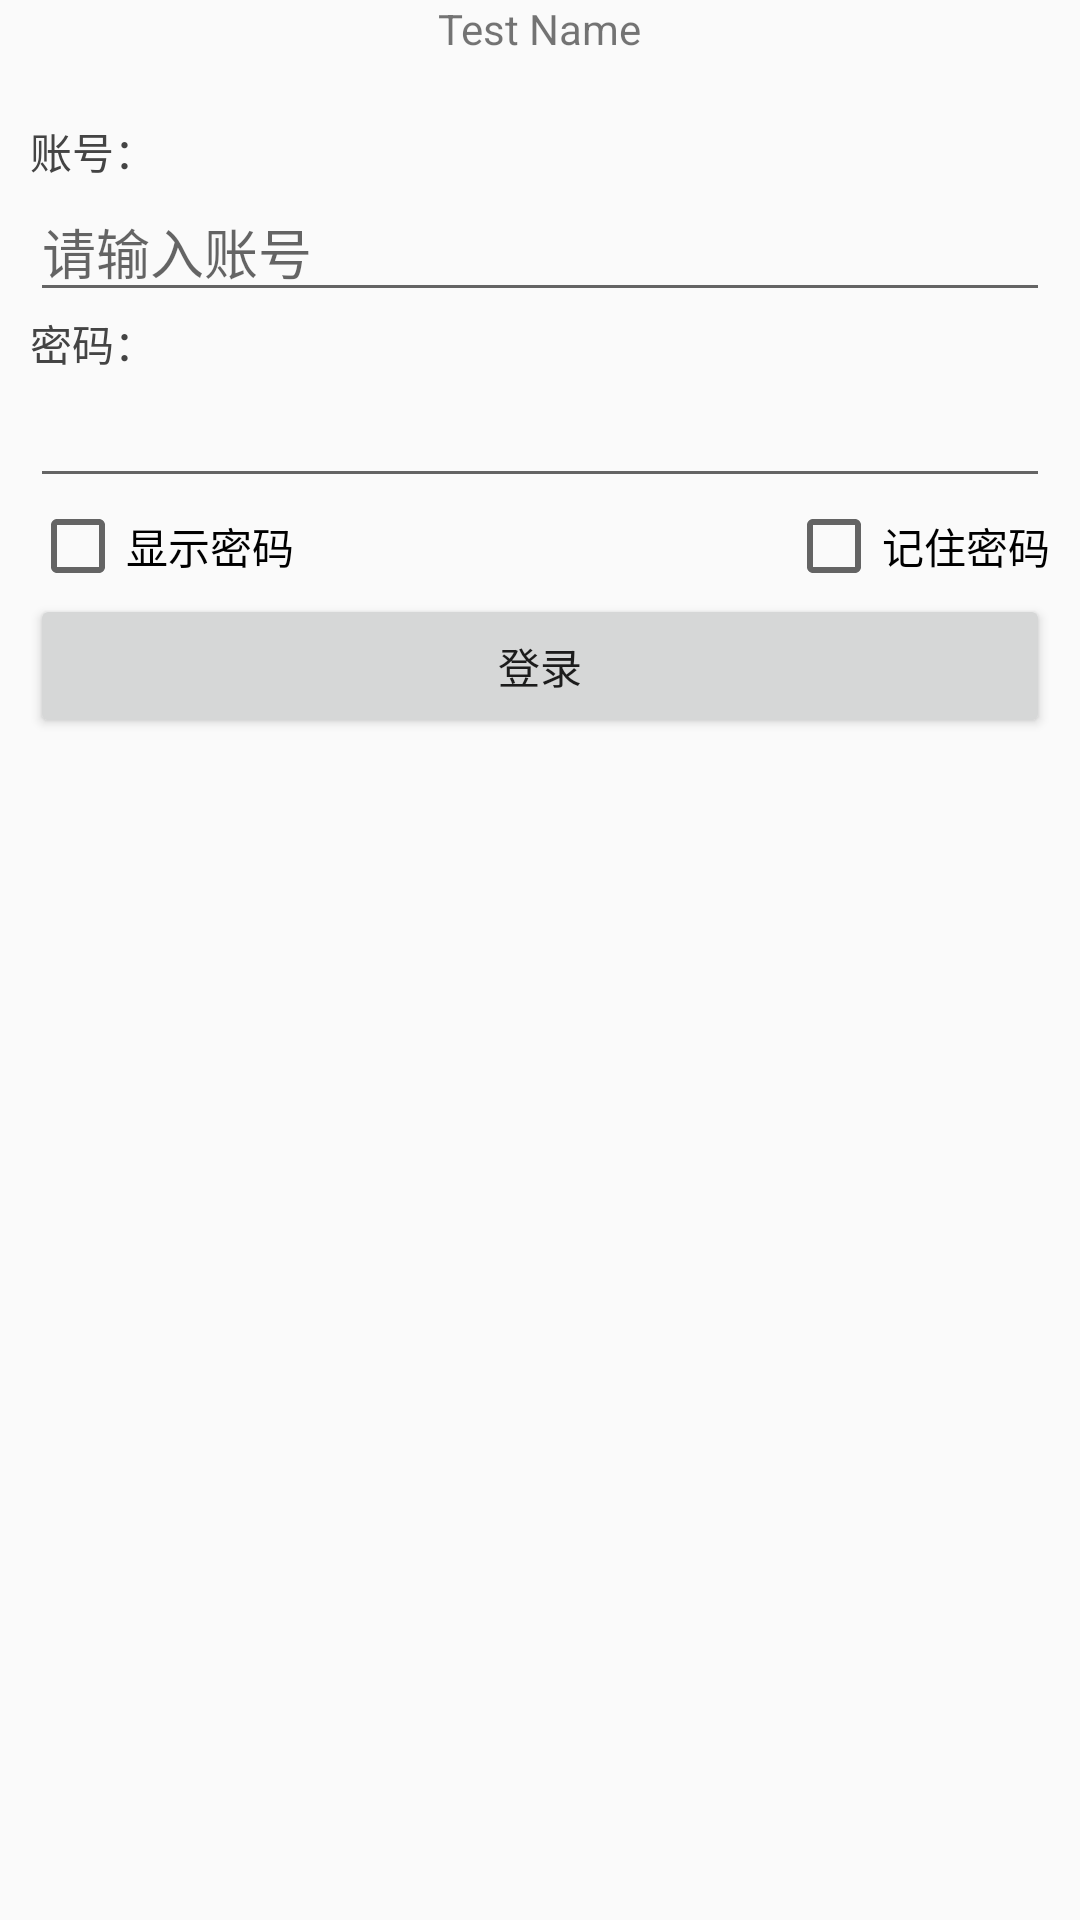

Reconstruct the res/layout file that produces this screen, plus the resources it refers to.
<!-- AndroidManifest.xml: activity theme AppTheme.NoActionBar -->
<!-- res/layout/login.xml -->
<?xml version="1.0" encoding="utf-8"?>
<LinearLayout xmlns:android="http://schemas.android.com/apk/res/android"
    android:layout_width="match_parent"
    android:layout_height="match_parent">
    
    

    
        
            
            
        
            
            
            
            
    
    
        
            
            
        
        
            
            
            
            
    
    
        
        
        
        
    
        
            
            
            
            
    

<RelativeLayout


    android:id="@+id/login_div"
    android:layout_width="fill_parent"
    android:layout_height="wrap_content"
    android:paddingRight="10dp"
    android:paddingLeft="10dp"
    >


    <Button
        android:id="@+id/back_action"
        android:layout_width="40dp"
        android:layout_height="40dp"
        android:background="@drawable/back"
        android:layout_alignParentLeft="true"
        android:layout_alignParentTop="true"
        />

    <TextView
        android:id="@+id/text1"
        android:layout_width="wrap_content"
        android:layout_height="wrap_content"
        android:layout_centerInParent="true"

        android:layout_alignParentTop="true"
        android:text="Test Name"/>
    <Button
        android:id="@+id/cancel_action"
        android:layout_width="40dp"
        android:layout_height="40dp"
        android:background="@drawable/cancel"
        android:layout_alignParentRight="true"
        android:layout_alignParentTop="true" />

    <TextView
        android:id="@+id/account"
        style="@style/normalText"
        android:layout_width="wrap_content"
        android:layout_height="wrap_content"
        android:layout_below="@+id/cancel_action"

        android:text="账号：" />
    <EditText
           android:id="@+id/username_edit"
            android:layout_width="fill_parent"
            android:layout_height="wrap_content"
            android:hint="请输入账号"
            android:layout_below="@id/account"
            android:singleLine="false"
            android:inputType="text"/>

    <TextView
        android:id="@+id/login_password"
        style="@style/normalText"
        android:layout_width="wrap_content"
        android:layout_height="wrap_content"

        android:layout_below="@id/username_edit"
        android:text="密码：" />
    <EditText
         android:id="@+id/password"
         android:layout_width="fill_parent"
         android:layout_height="wrap_content"
         android:layout_below="@id/login_password"
         android:password="true"
         android:singleLine="false"
         android:inputType="textPassword"
    />
    <CheckBox
        android:id="@+id/checkbox"
        android:layout_width="wrap_content"
        android:layout_height="wrap_content"
        android:layout_below="@+id/password"
        android:text="显示密码" />
    <CheckBox
        android:id="@+id/checkbox1"
        android:layout_width="wrap_content"
        android:layout_height="wrap_content"
        android:layout_below="@+id/password"
        android:layout_alignParentRight="true"
        android:text="记住密码"/>
    <Button
        android:id="@+id/button"
        android:layout_width="match_parent"
        android:layout_height="wrap_content"
        android:layout_below="@+id/checkbox"
        android:text="登录"/>



</RelativeLayout>

    </LinearLayout>
<!-- resources referenced by this layout -->
<resources>
  <string name="button">登录</string>
  <style name="normalText" parent="@android:style/TextAppearance">
                  <item name="android:textColor">#444</item>
                  <item name="android:textSize">14sp</item>
                  </style>
  <style name="AppTheme.NoActionBar">
          <item name="windowActionBar">false</item>
          <item name="windowNoTitle">true</item>
      </style>
</resources>
